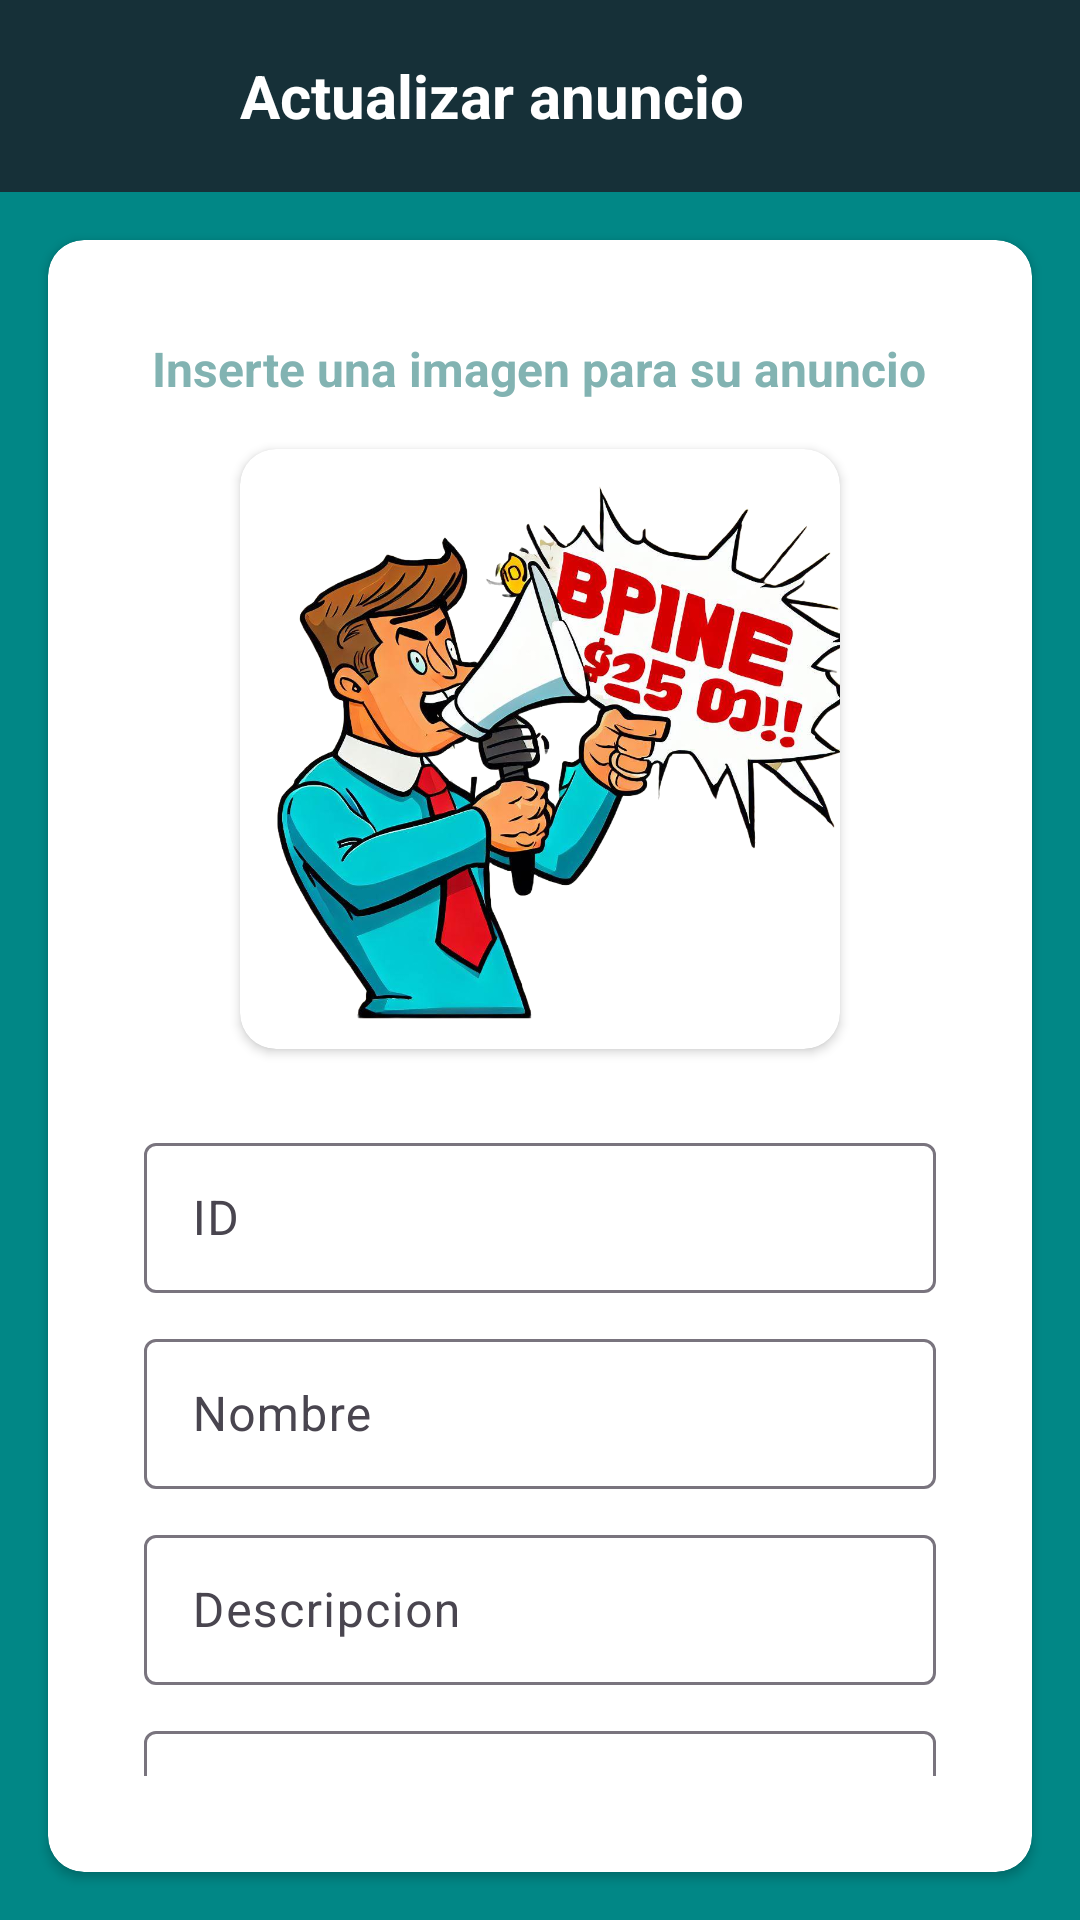

Layout XML and referenced resources for this Android screen:
<!-- AndroidManifest.xml: application theme Theme.GymCheck -->
<!-- res/layout/fragment_actualizar_anuncio.xml -->
<?xml version="1.0" encoding="utf-8"?>
<FrameLayout xmlns:android="http://schemas.android.com/apk/res/android"
    xmlns:app="http://schemas.android.com/apk/res-auto"
    xmlns:tools="http://schemas.android.com/tools"
    android:layout_width="match_parent"
    android:layout_height="match_parent"
    android:background="@color/teal_700"
    tools:context=".AgregarAnuncio">


    <LinearLayout
        android:layout_width="match_parent"
        android:layout_height="match_parent"
        android:layout_gravity="center"
        android:orientation="vertical">

        <include
            android:id="@+id/anuncioToolbar"
            layout="@layout/actualizar_anuncio_toolbar"
            android:layout_width="match_parent"
            android:layout_height="wrap_content"
            />

        <androidx.cardview.widget.CardView
            android:layout_width="match_parent"
            android:layout_height="wrap_content"
            android:layout_gravity="center"
            android:layout_margin="16dp"
            android:backgroundTint="@color/white"
            app:cardCornerRadius="12dp">

            <LinearLayout
                android:layout_width="match_parent"
                android:layout_height="wrap_content"
                android:orientation="vertical"
                android:paddingHorizontal="32dp"
                android:paddingVertical="32dp">

                <TextView
                    android:layout_width="wrap_content"
                    android:layout_height="wrap_content"
                    android:layout_gravity="center_horizontal"
                    android:text="Inserte una imagen para su anuncio"
                    android:textColor="@color/circuloItem"
                    android:textSize="16sp"
                    android:textStyle="bold" />


                <androidx.cardview.widget.CardView
                    android:layout_width="200dp"
                    android:layout_height="200dp"
                    android:layout_gravity="center"
                    android:layout_margin="16dp"
                    android:backgroundTint="@color/white"
                    app:cardCornerRadius="12dp">
                    <ImageView
                        android:id="@+id/imgAnuncio"
                        android:layout_width="match_parent"
                        android:layout_height="match_parent"
                        android:src="@drawable/anuncioo"
                        android:contentDescription="TODO"/>
                </androidx.cardview.widget.CardView>



                <com.google.android.material.textfield.TextInputLayout
                    android:id="@+id/tfIdAnuncio"
                    android:layout_width="match_parent"
                    android:layout_height="wrap_content"
                    android:layout_marginTop="10dp"
                    android:hint="ID">

                    <com.google.android.material.textfield.TextInputEditText
                        android:id="@+id/etIdAnuncio"
                        android:layout_width="match_parent"
                        android:layout_height="50dp"
                        android:textColor="@color/white" />

                </com.google.android.material.textfield.TextInputLayout>

                <com.google.android.material.textfield.TextInputLayout
                    android:id="@+id/tfNombreAnuncio"
                    android:layout_width="match_parent"
                    android:layout_height="wrap_content"
                    android:layout_marginTop="10dp"
                    android:hint="Nombre">

                    <com.google.android.material.textfield.TextInputEditText
                        android:id="@+id/etNombreAnuncio"
                        android:layout_width="match_parent"
                        android:layout_height="50dp"
                        android:textColor="@color/white" />

                </com.google.android.material.textfield.TextInputLayout>

                <com.google.android.material.textfield.TextInputLayout
                    android:id="@+id/tfDescripcion"
                    android:layout_width="match_parent"
                    android:layout_height="wrap_content"
                    android:layout_marginTop="10dp"
                    android:hint="Descripcion">

                    <com.google.android.material.textfield.TextInputEditText
                        android:id="@+id/etDescripcion"
                        android:layout_width="match_parent"
                        android:layout_height="50dp"
                        android:textColor="@color/white" />

                </com.google.android.material.textfield.TextInputLayout>

                <com.google.android.material.textfield.TextInputLayout
                    android:id="@+id/tfFechaVence"
                    android:layout_width="match_parent"
                    android:layout_height="wrap_content"
                    android:layout_marginTop="10dp"
                    android:hint="Fecha vencimiento">

                    <com.google.android.material.textfield.TextInputEditText
                        android:id="@+id/etFechaVence"
                        android:layout_width="match_parent"
                        android:layout_height="50dp"
                        android:focusable="false"
                        android:textColor="@color/white"
                        />

                </com.google.android.material.textfield.TextInputLayout>

                <Button
                    android:id="@+id/btnAgregar"
                    style="@style/Widget.Material3.Button.Icon"
                    android:layout_width="wrap_content"
                    android:layout_height="wrap_content"
                    android:layout_gravity="center"
                    android:layout_marginTop="10dp"
                    android:backgroundTint="@color/circuloItem"
                    android:text="Agregar anuncio"
                    android:textColor="@color/white"
                    app:icon="@drawable/baseline_add_24" />

            </LinearLayout>

        </androidx.cardview.widget.CardView>

    </LinearLayout>

</FrameLayout>
<!-- res/layout/actualizar_anuncio_toolbar.xml (included above) -->
<?xml version="1.0" encoding="utf-8"?>
<com.google.android.material.appbar.AppBarLayout
    xmlns:android="http://schemas.android.com/apk/res/android"
    android:layout_width="match_parent"
    android:layout_height="wrap_content">

    <androidx.appcompat.widget.Toolbar
        android:layout_width="match_parent"
        android:layout_height="?attr/actionBarSize"
        android:background="@color/bgGreen">
        <ImageView
            android:id="@+id/btn_back"
            android:layout_width="wrap_content"
            android:layout_height="wrap_content"
            android:src="@drawable/ic_arrow_back"/>
        <TextView
            android:id="@+id/tv_title_toolbar"
            android:layout_width="wrap_content"
            android:layout_height="wrap_content"
            android:text="Actualizar anuncio"
            android:layout_marginLeft="80dp"
            android:textSize="20sp"
            android:textStyle="bold"
            android:textColor="@color/white"/>

    </androidx.appcompat.widget.Toolbar>
</com.google.android.material.appbar.AppBarLayout>
<!-- resources referenced by this layout -->
<resources>
  <color name="bgGreen">#163038</color>
  <color name="circuloItem">#82B3B2</color>
  <color name="teal_700">#FF018786</color>
  <color name="white">#FFFFFFFF</color>
  <!-- drawable anuncioo: png bitmap (drawable, 924241 bytes) -->
  <style name="Theme.GymCheck" parent="Theme.Material3.Light.NoActionBar">
          
          <item name="colorPrimary">@color/circuloItem</item>
          <item name="colorPrimaryVariant">@color/statusbarprimary</item>
          <item name="colorOnPrimary">@color/white</item>
          
          <item name="colorSecondary">@color/teal_200</item>
          <item name="colorSecondaryVariant">@color/teal_200</item>
          <item name="colorOnSecondary">@color/white</item>
          
          <item name="android:statusBarColor">?attr/colorPrimaryVariant</item>
          
          <item name="colorSecondaryContainer">@color/circuloItem</item>
      </style>
  <color name="statusbarprimary">#19302F</color>
  <color name="teal_200">#FF03DAC5</color>
</resources>
